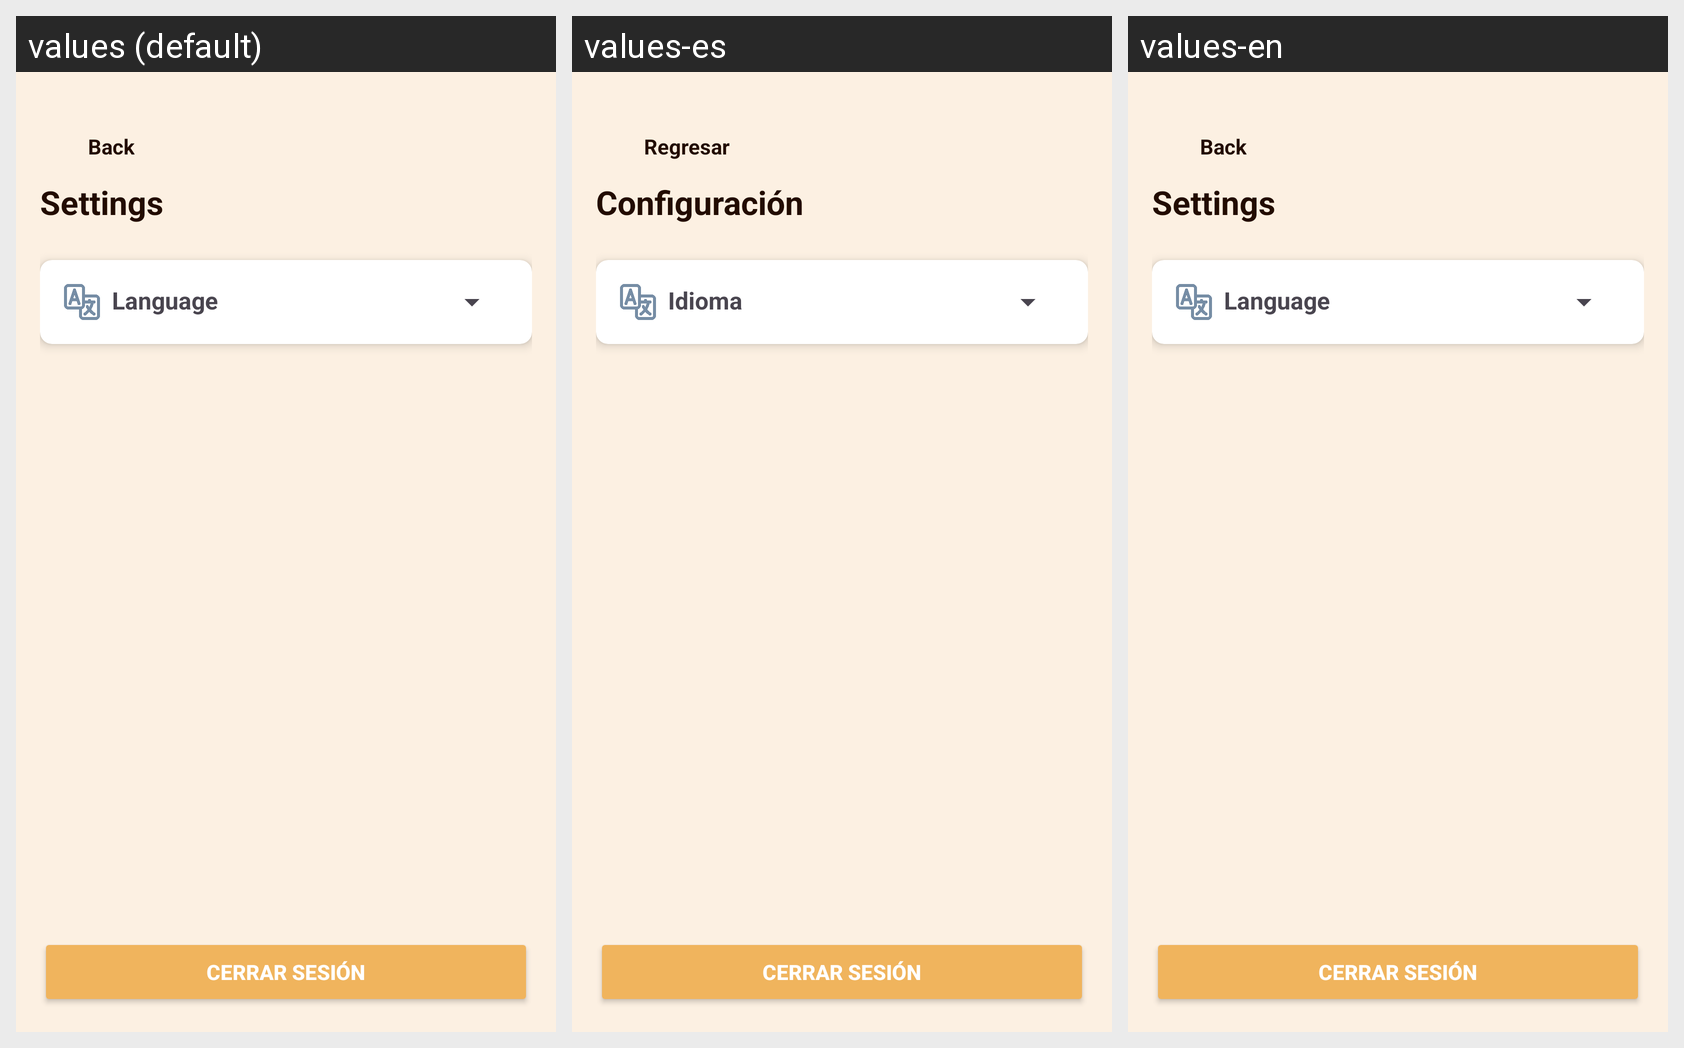

Locale-by-locale string values for the Android screen shown in this grid:
Android screen res/layout/activity_profile.xml rendered under 3 locales, left to right: values (default), values-es, values-en. Device: Nexus 5 (rendered at 1080×1920; each locale shown at half size, 540×960, under a caption strip naming it); theme Theme.CoffeShop.
Strings drawn on this screen, with the default value and each locale's value (text and hints the layout hard-codes, and strings that could not be matched under every locale, appear in the picture but are not listed):

back
  values: Back
  values-es: Regresar
  values-en: Back

settings
  values: Settings
  values-es: Configuración
  values-en: Settings

language
  values: Language
  values-es: Idioma
  values-en: Language
